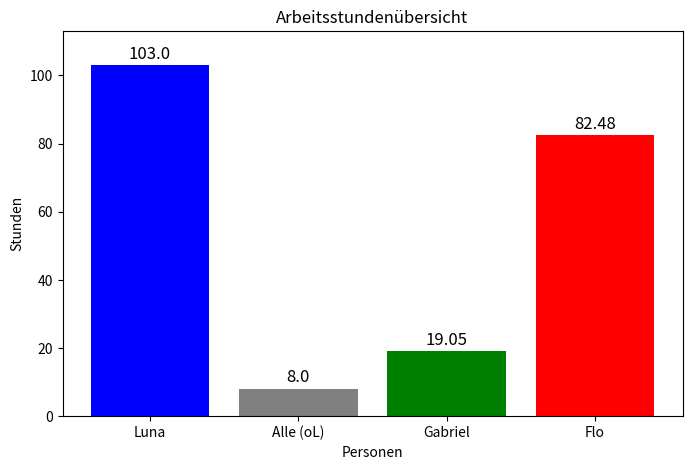

Python code for this plot:
import matplotlib.pyplot as plt

# Daten
personen = ["Luna", "Alle (oL)", "Gabriel", "Flo"]
stunden = [103.00, 8.00, 19.05, 82.48]

# Diagramm erstellen
plt.figure(figsize=(8, 5))
plt.bar(personen, stunden, color=["blue", "gray", "green", "red"])

# Titel und Achsenbeschriftung
plt.title("Arbeitsstundenübersicht")
plt.xlabel("Personen")
plt.ylabel("Stunden")
plt.ylim(0, max(stunden) + 10)

# Werte auf den Balken anzeigen
for i, v in enumerate(stunden):
    plt.text(i, v + 2, str(v), ha='center', fontsize=12)

# Diagramm anzeigen
plt.show()
